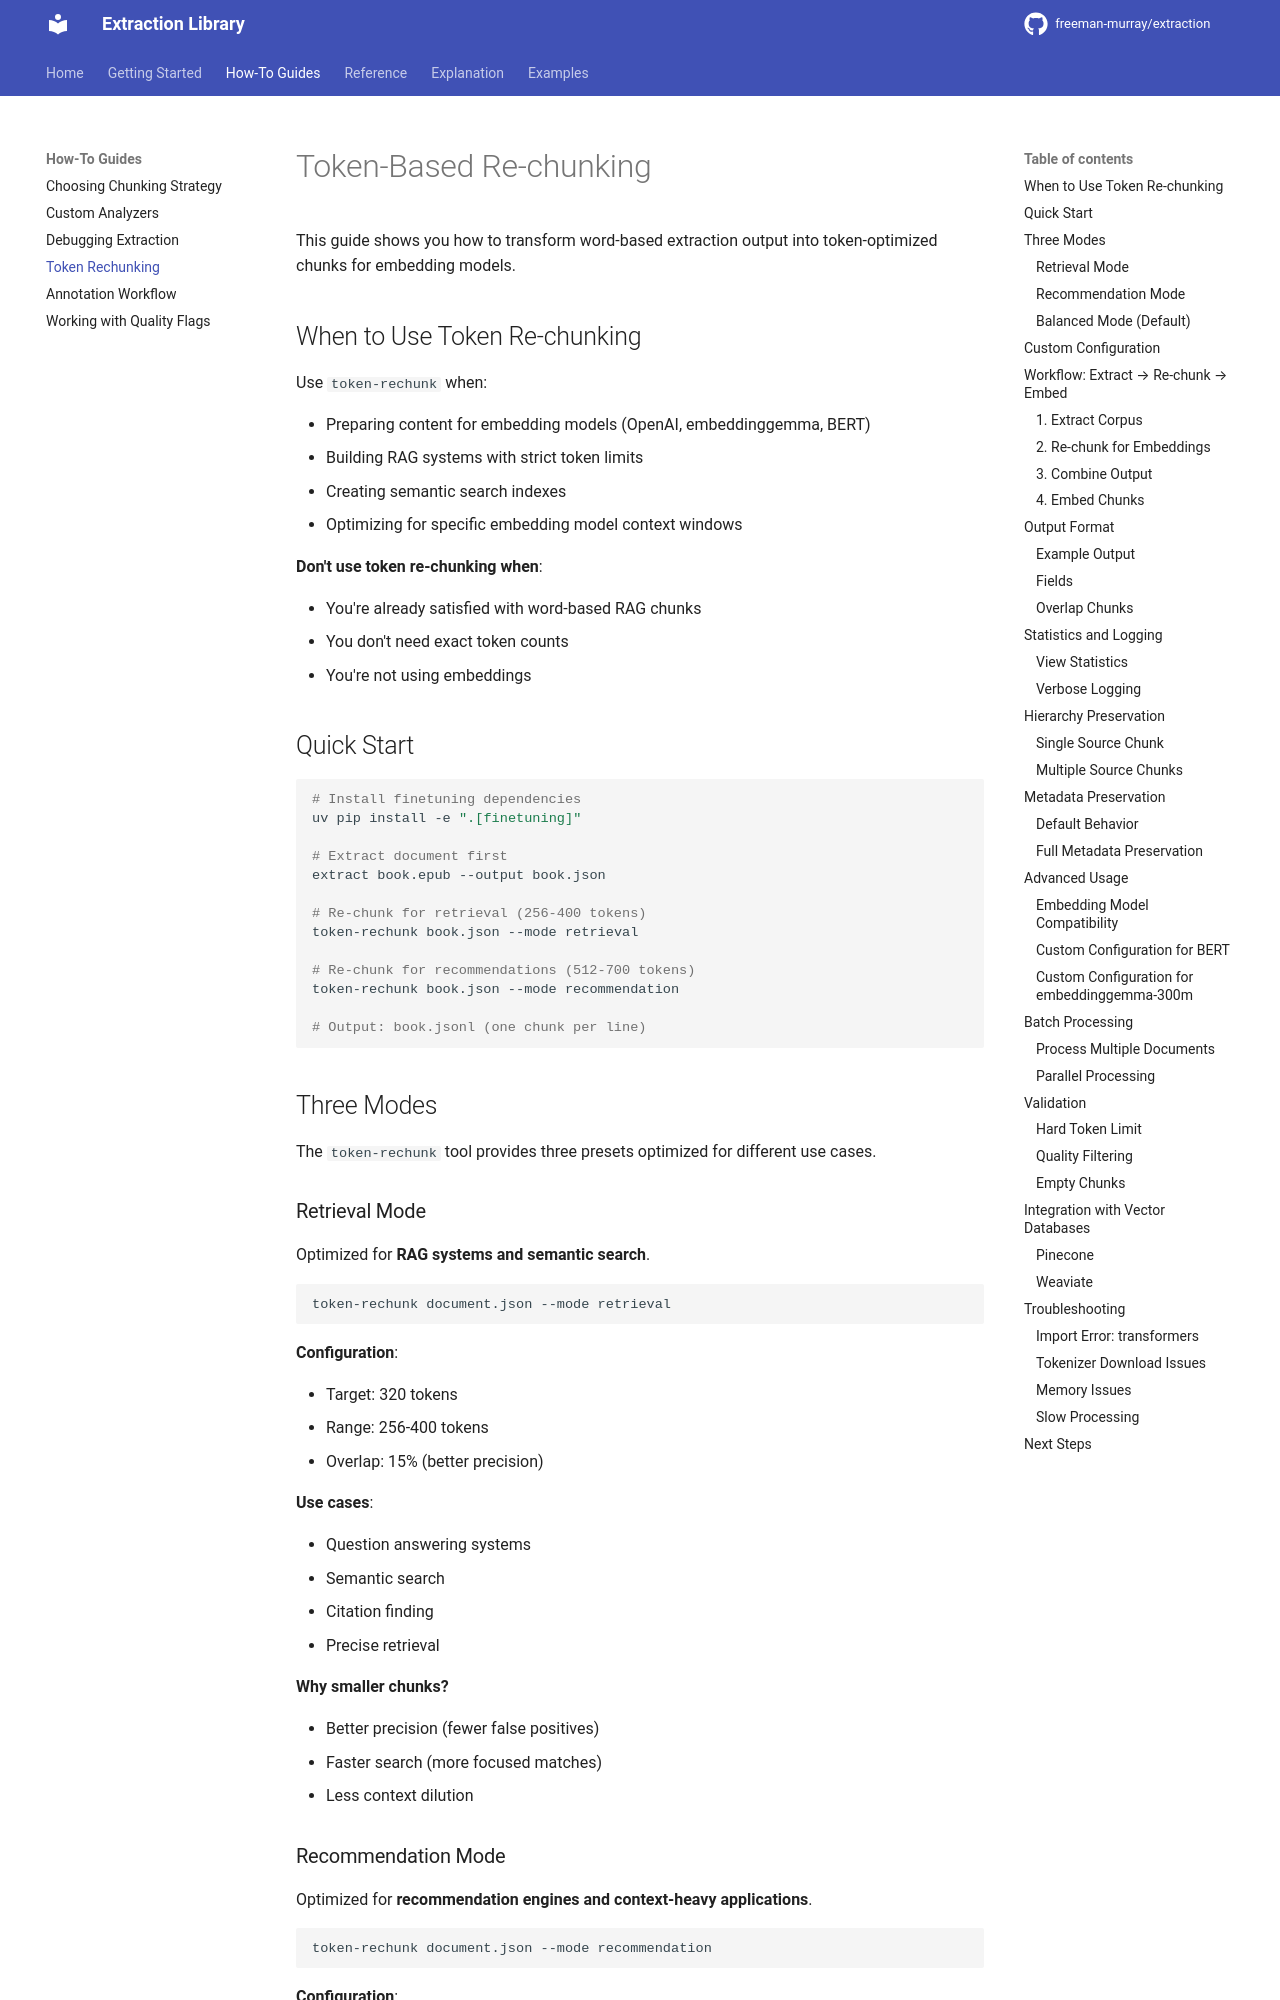

repository: hello-world-bfree/doc-extraction · page: how-to/token-rechunking/index.html · generator: mkdocs

# Token-Based Re-chunking

This guide shows you how to transform word-based extraction output into token-optimized chunks for embedding models.

## When to Use Token Re-chunking

Use `token-rechunk` when:

- Preparing content for embedding models (OpenAI, embeddinggemma, BERT)
- Building RAG systems with strict token limits
- Creating semantic search indexes
- Optimizing for specific embedding model context windows

**Don't use token re-chunking when**:

- You're already satisfied with word-based RAG chunks
- You don't need exact token counts
- You're not using embeddings

## Quick Start

```bash
# Install finetuning dependencies
uv pip install -e ".[finetuning]"

# Extract document first
extract book.epub --output book.json

# Re-chunk for retrieval (256-400 tokens)
token-rechunk book.json --mode retrieval

# Re-chunk for recommendations (512-700 tokens)
token-rechunk book.json --mode recommendation

# Output: book.jsonl (one chunk per line)
```

## Three Modes

The `token-rechunk` tool provides three presets optimized for different use cases.

### Retrieval Mode

Optimized for **RAG systems and semantic search**.

```bash
token-rechunk document.json --mode retrieval
```

**Configuration**:

- Target: 320 tokens
- Range: 256-400 tokens
- Overlap: 15% (better precision)

**Use cases**:

- Question answering systems
- Semantic search
- Citation finding
- Precise retrieval

**Why smaller chunks?**

- Better precision (fewer false positives)
- Faster search (more focused matches)
- Less context dilution
